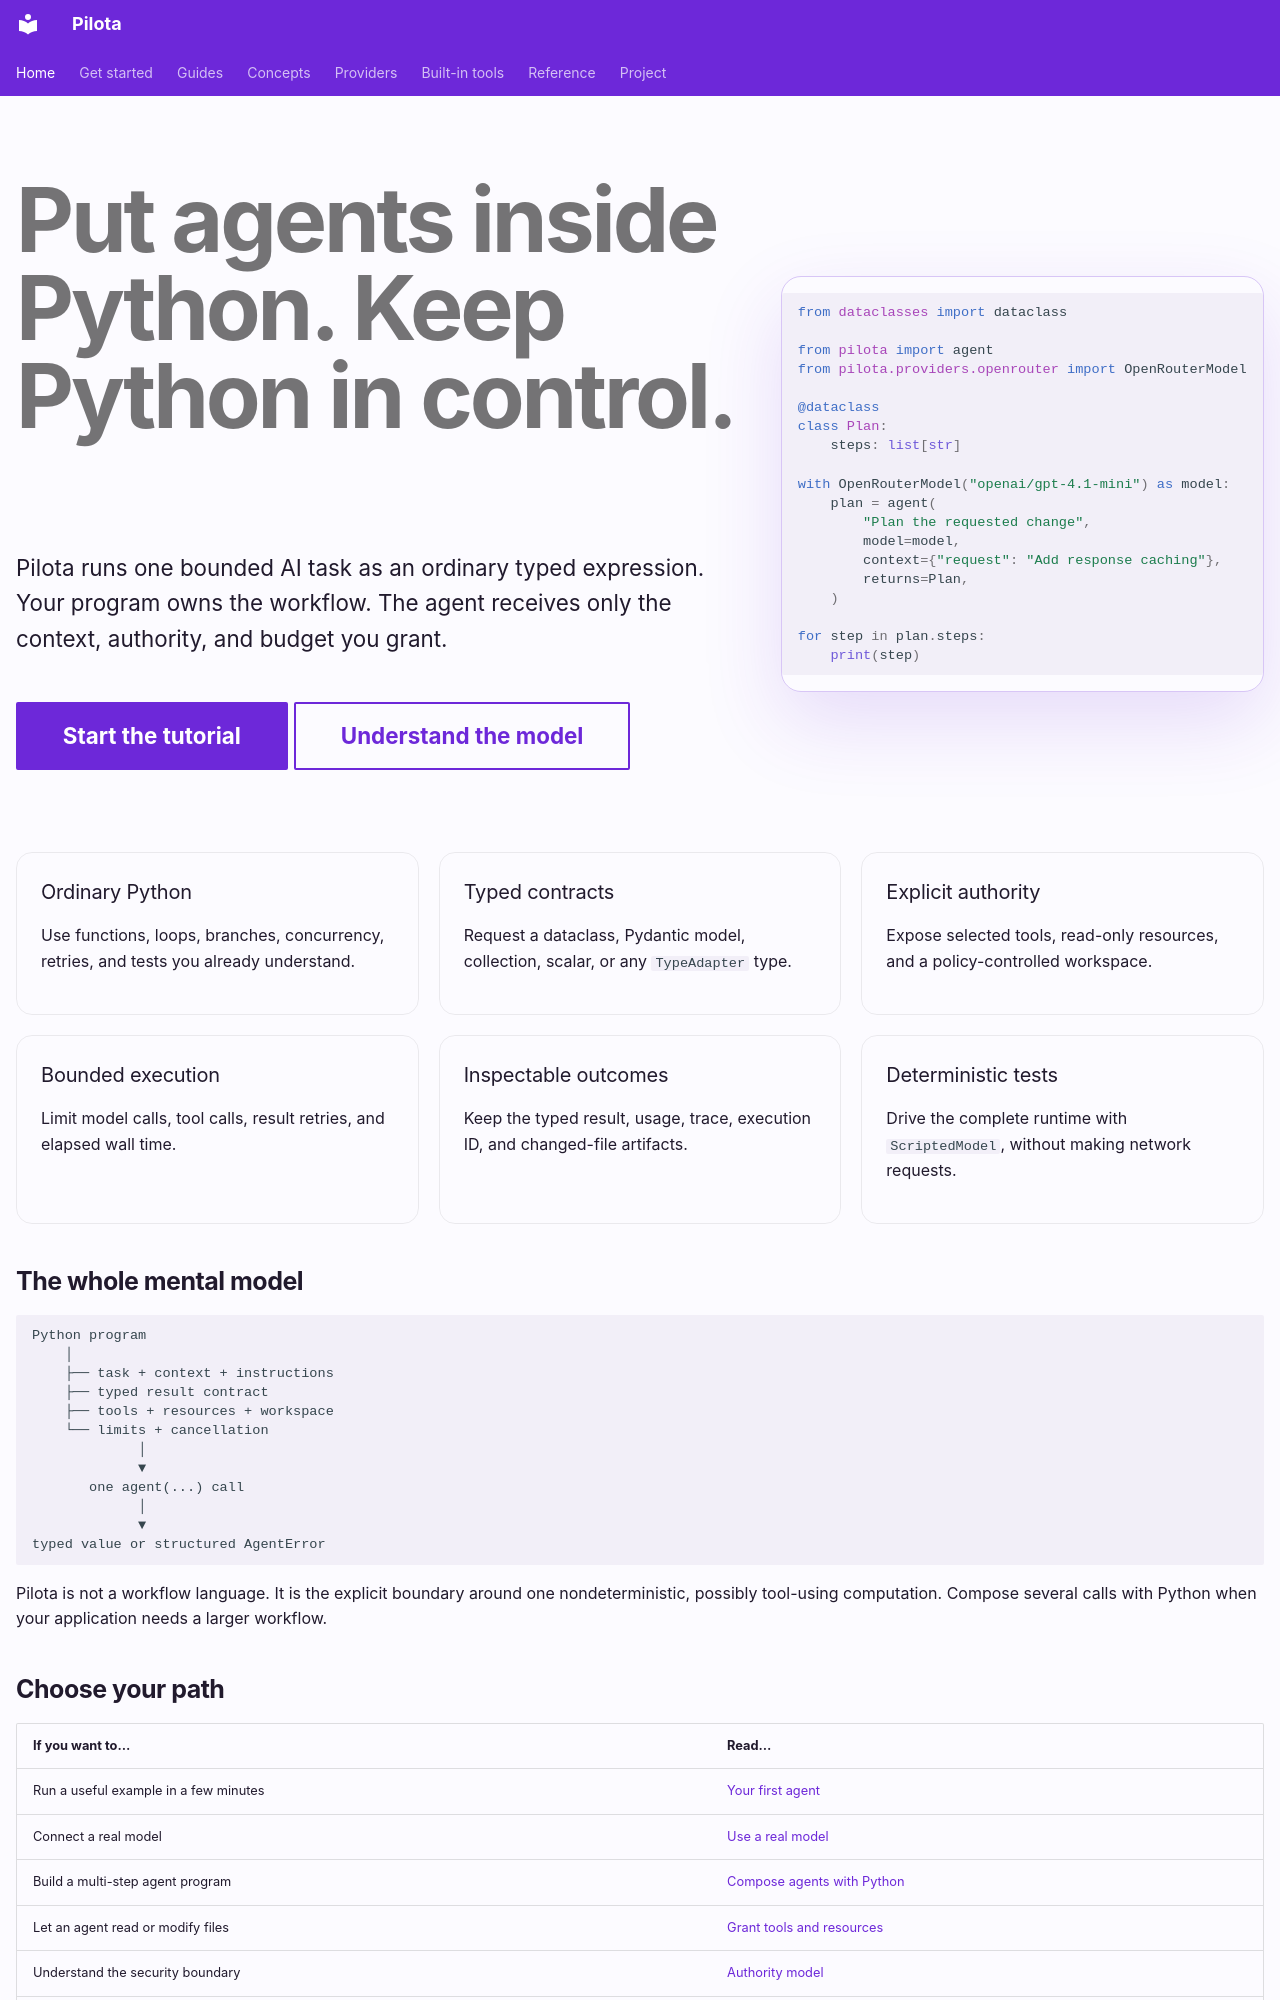

repository: hikitani/pilota · page: index.html · generator: mkdocs

---
hide:
  - navigation
  - toc
---

<div class="hero" markdown>
<div markdown>

# Put agents inside Python. Keep Python in control.

Pilota runs one bounded AI task as an ordinary typed expression. Your program owns the
workflow. The agent receives only the context, authority, and budget you grant.

<div class="hero__actions" markdown>
[Start the tutorial](getting-started/index.md){ .md-button .md-button--primary }
[Understand the model](concepts/execution-boundary.md){ .md-button }
</div>

</div>
<div class="hero__code" markdown>

```python
from dataclasses import dataclass

from pilota import agent
from pilota.providers.openrouter import OpenRouterModel

@dataclass
class Plan:
    steps: list[str]

with OpenRouterModel("openai/gpt-4.1-mini") as model:
    plan = agent(
        "Plan the requested change",
        model=model,
        context={"request": "Add response caching"},
        returns=Plan,
    )

for step in plan.steps:
    print(step)
```

</div>
</div>

<div class="feature-grid" markdown>
<div class="feature-card" markdown>

### Ordinary Python

Use functions, loops, branches, concurrency, retries, and tests you already understand.

</div>
<div class="feature-card" markdown>

### Typed contracts

Request a dataclass, Pydantic model, collection, scalar, or any `TypeAdapter` type.

</div>
<div class="feature-card" markdown>

### Explicit authority

Expose selected tools, read-only resources, and a policy-controlled workspace.

</div>
<div class="feature-card" markdown>

### Bounded execution

Limit model calls, tool calls, result retries, and elapsed wall time.

</div>
<div class="feature-card" markdown>

### Inspectable outcomes

Keep the typed result, usage, trace, execution ID, and changed-file artifacts.

</div>
<div class="feature-card" markdown>

### Deterministic tests

Drive the complete runtime with `ScriptedModel`, without making network requests.

</div>
</div>

## The whole mental model

```text
Python program
    │
    ├── task + context + instructions
    ├── typed result contract
    ├── tools + resources + workspace
    └── limits + cancellation
             │
             ▼
       one agent(...) call
             │
             ▼
typed value or structured AgentError
```

Pilota is not a workflow language. It is the explicit boundary around one nondeterministic,
possibly tool-using computation. Compose several calls with Python when your application needs
a larger workflow.
